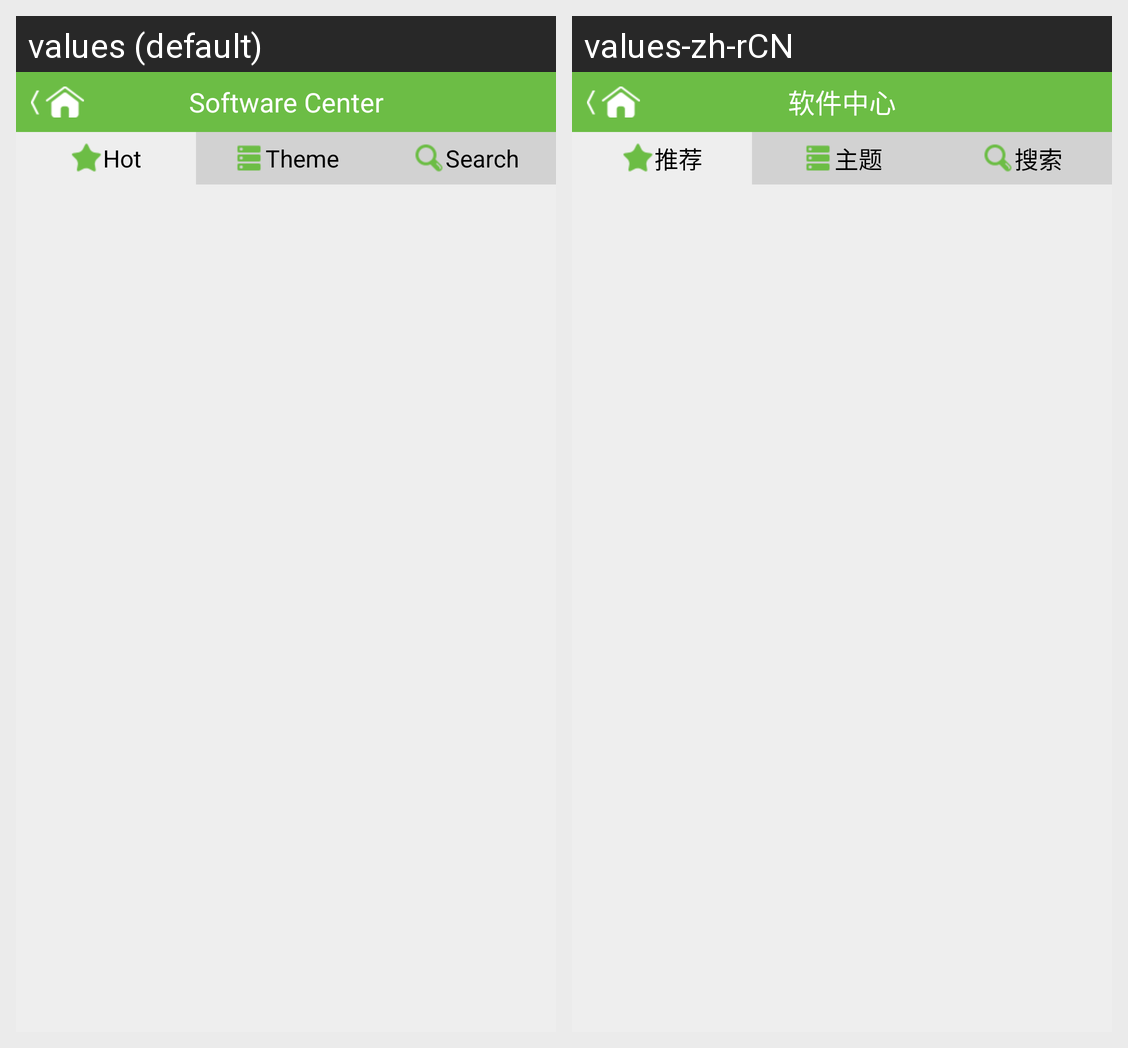

The same Android screen rendered under two of its app's locales, left to right. List the strings drawn on it with the default value and each locale's translation.
Android screen res/layout/softcenter_tab.xml rendered under 2 locales, left to right: values (default), values-zh-rCN. Device: Nexus 5 (rendered at 1080×1920; each locale shown at half size, 540×960, under a caption strip naming it); theme android:Theme.NoTitleBar.
Strings drawn on this screen, with the default value and each locale's value (text and hints the layout hard-codes, and strings that could not be matched under every locale, appear in the picture but are not listed):

soft_center
  values: Software Center
  values-zh-rCN: 软件中心

softcenter_recommend_tab_text
  values: Hot
  values-zh-rCN: 推荐

softcenter_category_tab_text
  values: Theme
  values-zh-rCN: 主题

softcenter_search_tab_text
  values: Search
  values-zh-rCN: 搜索
